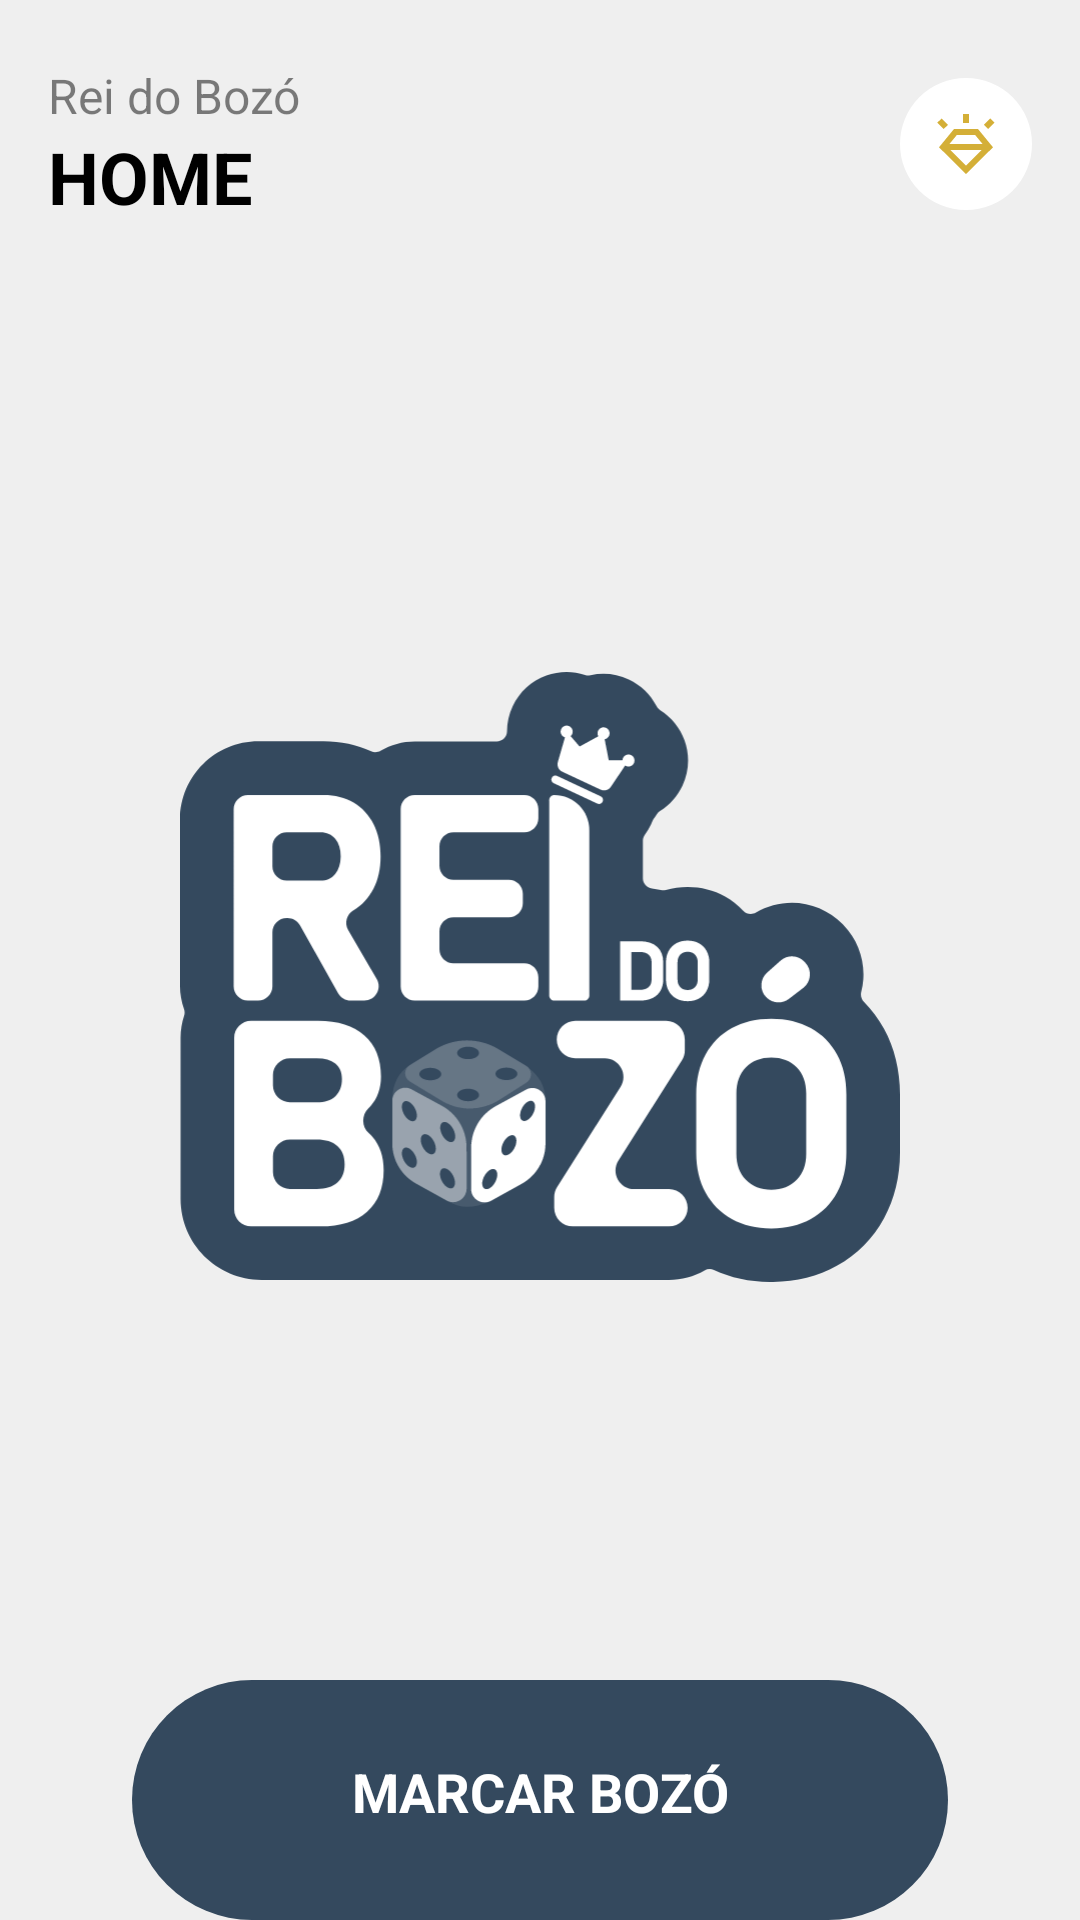

Android layout source for this screen:
<!-- AndroidManifest.xml: application theme Base.Theme.KingOfBozo.Standard -->
<!-- res/layout/fragment_home.xml -->
<?xml version="1.0" encoding="utf-8"?>
<androidx.constraintlayout.widget.ConstraintLayout
    xmlns:android="http://schemas.android.com/apk/res/android"
    xmlns:app="http://schemas.android.com/apk/res-auto"
    xmlns:tools="http://schemas.android.com/tools"
    android:layout_width="match_parent"
    android:layout_height="match_parent"
    android:background="?attr/customBackground"
    tools:context=".ui.home.HomeFragment"
    android:fitsSystemWindows="true">

    <LinearLayout
        android:id="@+id/text_ajustes_title"
        android:layout_width="match_parent"
        android:layout_height="wrap_content"
        android:orientation="horizontal"
        android:layout_marginTop="5dp"
        android:paddingVertical="16dp"
        android:layout_marginHorizontal="16dp"
        app:layout_constraintStart_toStartOf="parent"
        app:layout_constraintTop_toTopOf="parent">

        <LinearLayout
            android:layout_width="wrap_content"
            android:layout_height="wrap_content"
            android:gravity="start"
            android:orientation="vertical"
            android:layout_gravity="center_vertical"
            android:layout_weight="1">

        <TextView
            android:id="@+id/text_app_title"
            android:layout_width="wrap_content"
            android:layout_height="wrap_content"
            android:alpha="0.5"
            android:text="@string/king_of_boz"
            android:textColor="?attr/textFillColor"
            android:textSize="16sp" />

        <TextView
            android:id="@+id/text_greeting"
            android:layout_width="wrap_content"
            android:layout_height="wrap_content"
            android:text="HOME"
            android:textColor="?attr/textFillColor"
            android:textSize="24sp"
            android:textStyle="bold" />

        </LinearLayout>

        <ImageView
            android:id="@+id/button_premium_home"
            android:layout_width="44dp"
            android:layout_height="44dp"
            android:layout_gravity="center_vertical"
            android:background="@drawable/bg_gold_button"
            android:backgroundTint="?attr/cardBackgroundColor"
            android:padding="10dp"
            android:src="@drawable/ic_diamond_shine"
            app:tint="@color/premium"
            android:clickable="true"
            android:focusable="true"
            tools:ignore="ContentDescription" />

    </LinearLayout>

    <ImageView
        android:id="@+id/image_logo_fundo"
        android:layout_width="match_parent"
        android:layout_height="wrap_content"
        android:layout_marginHorizontal="60dp"
        android:adjustViewBounds="true"
        android:contentDescription="@string/logo_king_of_boz"
        android:src="@drawable/fundo_logo"
        android:transitionName="logo_fundo_main"
        app:layout_constraintBottom_toTopOf="@+id/button_marcador"
        app:layout_constraintTop_toBottomOf="@+id/text_ajustes_title"
        app:tint="?attr/colorPrimary"
        tools:ignore="MissingConstraints" />

    <FrameLayout
        android:id="@+id/logo_container"
        android:layout_width="match_parent"
        android:layout_height="wrap_content"
        android:layout_marginHorizontal="60dp"
        android:transitionName="logo_main"
        app:layout_constraintBottom_toTopOf="@+id/button_marcador"
        app:layout_constraintTop_toBottomOf="@+id/text_ajustes_title">

        
        <ImageView
            android:id="@+id/letter_r"
            android:layout_width="match_parent"
            android:layout_height="wrap_content"
            android:adjustViewBounds="true"
            android:src="@drawable/logo_r"
            tools:ignore="ContentDescription" />

        <ImageView
            android:id="@+id/letter_e"
            android:layout_width="match_parent"
            android:layout_height="wrap_content"
            android:adjustViewBounds="true"
            android:src="@drawable/logo_e"
            tools:ignore="ContentDescription" />

        <ImageView
            android:id="@+id/letter_i"
            android:layout_width="match_parent"
            android:layout_height="wrap_content"
            android:adjustViewBounds="true"
            android:src="@drawable/logo_i"
            tools:ignore="ContentDescription" />

        
        <ImageView
            android:id="@+id/letter_d"
            android:layout_width="match_parent"
            android:layout_height="wrap_content"
            android:adjustViewBounds="true"
            android:src="@drawable/logo_d"
            tools:ignore="ContentDescription" />

        <ImageView
            android:id="@+id/letter_o_do"
            android:layout_width="match_parent"
            android:layout_height="wrap_content"
            android:adjustViewBounds="true"
            android:src="@drawable/logo_o_do"
            tools:ignore="ContentDescription" />

        
        <ImageView
            android:id="@+id/letter_b"
            android:layout_width="match_parent"
            android:layout_height="wrap_content"
            android:adjustViewBounds="true"
            android:src="@drawable/logo_b"
            tools:ignore="ContentDescription" />

        <ImageView
            android:id="@+id/logo_dice"
            android:layout_width="match_parent"
            android:layout_height="wrap_content"
            android:adjustViewBounds="true"
            android:src="@drawable/logo_dice"
            tools:ignore="ContentDescription" />

        <ImageView
            android:id="@+id/letter_z"
            android:layout_width="match_parent"
            android:layout_height="wrap_content"
            android:adjustViewBounds="true"
            android:src="@drawable/logo_z"
            tools:ignore="ContentDescription" />

        <ImageView
            android:id="@+id/letter_o_bzo"
            android:layout_width="match_parent"
            android:layout_height="wrap_content"
            android:adjustViewBounds="true"
            android:src="@drawable/logo_o_bzo"
            tools:ignore="ContentDescription" />

        
        <ImageView
            android:id="@+id/crown"
            android:layout_width="match_parent"
            android:layout_height="wrap_content"
            android:adjustViewBounds="true"
            android:src="@drawable/logo_crown"
            tools:ignore="ContentDescription" />

    </FrameLayout>


    <TextView
        android:id="@+id/button_marcador"
        android:layout_width="match_parent"
        android:layout_height="80dp"
        android:layout_marginHorizontal="44dp"
        android:background="@drawable/background_card_btn_repouso_destaque_menu"
        android:backgroundTint="?attr/colorPrimary"
        android:gravity="top|center"
        android:paddingTop="25dp"
        android:text="MARCAR BOZÓ"
        android:textColor="?attr/customTextBackground"
        android:textSize="18sp"
        android:textStyle="bold"
        app:layout_constraintBottom_toBottomOf="parent"
        app:layout_constraintEnd_toEndOf="parent"
        app:layout_constraintStart_toStartOf="parent" />


</androidx.constraintlayout.widget.ConstraintLayout>
<!-- resources referenced by this layout -->
<resources>
  <color name="premium">#D4AF37</color>
  <!-- drawable background_card_btn_repouso_destaque_menu (drawable) -->
  <shape xmlns:android="http://schemas.android.com/apk/res/android"
      android:shape="rectangle">
      <solid android:color="@color/fundo_light" />
      <corners
          android:topLeftRadius="40dp"
          android:topRightRadius="40dp"
          android:bottomLeftRadius="40dp"
          android:bottomRightRadius="40dp" />
  </shape>
  <!-- drawable bg_gold_button (drawable) -->
  <?xml version="1.0" encoding="utf-8"?>
  <shape xmlns:android="http://schemas.android.com/apk/res/android"
      android:shape="rectangle">
  
      
      <gradient
          android:angle="270"
          android:startColor="@color/premium_button_gold_start"
          android:endColor="@color/premium_button_gold_end"
          android:type="linear" />
  
      
      <corners android:radius="50dp" />
  
  </shape>
  <!-- drawable ic_diamond_shine (drawable) -->
  <vector xmlns:android="http://schemas.android.com/apk/res/android" android:height="24dp" android:tint="#FFFFFF" android:viewportHeight="960" android:viewportWidth="960" android:width="24dp">
        
      <path android:fillColor="@android:color/white" android:pathData="M480,880L120,524L320,280L640,280L840,524L480,880ZM183,280L98,195L155,139L240,224L183,280ZM440,200L440,80L520,80L520,200L440,200ZM775,280L718,223L803,138L860,195L775,280ZM480,768L690,560L270,560L480,768ZM358,360L259,480L701,480L602,360L358,360Z"/>
      
  </vector>
  <!-- drawable logo_d (drawable) -->
  <vector xmlns:android="http://schemas.android.com/apk/res/android"
      android:width="806.26dp"
      android:height="683.41dp"
      android:viewportWidth="806.26"
      android:viewportHeight="683.41">
    <path
        android:pathData="M505.41,368.1h9.43c5.83,0 10.69,-1 14.58,-3 3.89,-2 6.81,-4.79 8.77,-8.38 1.95,-3.59 2.93,-7.74 2.93,-12.47v-18.86c0,-7.57 -2.28,-13.44 -6.84,-17.6s-11.03,-6.25 -19.39,-6.25h-22.02v66.56h12.54ZM505.41,313.63h9.75c4.12,0 7.31,0.99 9.57,2.98 2.26,1.98 3.39,4.79 3.39,8.42v19.59c0,3.6 -1.13,6.4 -3.39,8.4 -2.26,2 -5.45,3 -9.57,3h-9.75v-42.39Z"
        android:fillColor="#fff"/>
  </vector>
  <!-- drawable logo_i (drawable) -->
  <vector xmlns:android="http://schemas.android.com/apk/res/android"
      android:width="806.26dp"
      android:height="683.41dp"
      android:viewportWidth="806.26"
      android:viewportHeight="683.41">
    <path
        android:pathData="M419.1,137.86h0c-3.14,0 -5.69,2.55 -5.69,5.69v218.86c0,3.14 2.55,5.69 5.69,5.69h33.59c3.14,0 5.69,-2.55 5.69,-5.69v-185.27c0,-21.69 -17.59,-39.28 -39.28,-39.28Z"
        android:fillColor="#fff"/>
  </vector>
  <!-- drawable logo_z (drawable) -->
  <vector xmlns:android="http://schemas.android.com/apk/res/android"
      android:width="806.26dp"
      android:height="683.41dp"
      android:viewportWidth="806.26"
      android:viewportHeight="683.41">
    <path
        android:pathData="M565.3,423.69v-11.99c0,-11.54 -9.36,-20.9 -20.9,-20.9h-101.66c-11.54,0 -20.9,9.36 -20.9,20.9h0c0,11.54 9.36,20.9 20.9,20.9h32.96c16.47,0 26.47,18.17 17.66,32.09l-71.12,112.27c-2.12,3.35 -3.24,7.22 -3.24,11.19v11.99c0,11.54 9.36,20.9 20.9,20.9h107.68c11.54,0 20.9,-9.36 20.9,-20.9h0c0,-11.54 -9.36,-20.9 -20.9,-20.9h-38.97c-16.47,0 -26.47,-18.17 -17.66,-32.09l71.12,-112.27c2.12,-3.35 3.24,-7.22 3.24,-11.19Z"
        android:fillColor="#fff"/>
  </vector>
  <string name="king_of_boz">Rei do Bozó</string>
  <string name="logo_king_of_boz">Logo King of Bozó</string>
  <color name="fundo_light">#EFEFEF</color>
  <color name="premium_button_gold_start">#E6C17A</color>
  <color name="premium_button_gold_end">#C49B55</color>
  <color name="padrao">#34495e</color>
  <color name="text_dark">#000000</color>
  <color name="text_light">#FFFFFF</color>
  <color name="icon_dark">#000000</color>
  <color name="icon_light">#FFFFFF</color>
  <color name="card_light">#FFFFFF</color>
  <color name="card_dark">#282828</color>
</resources>
